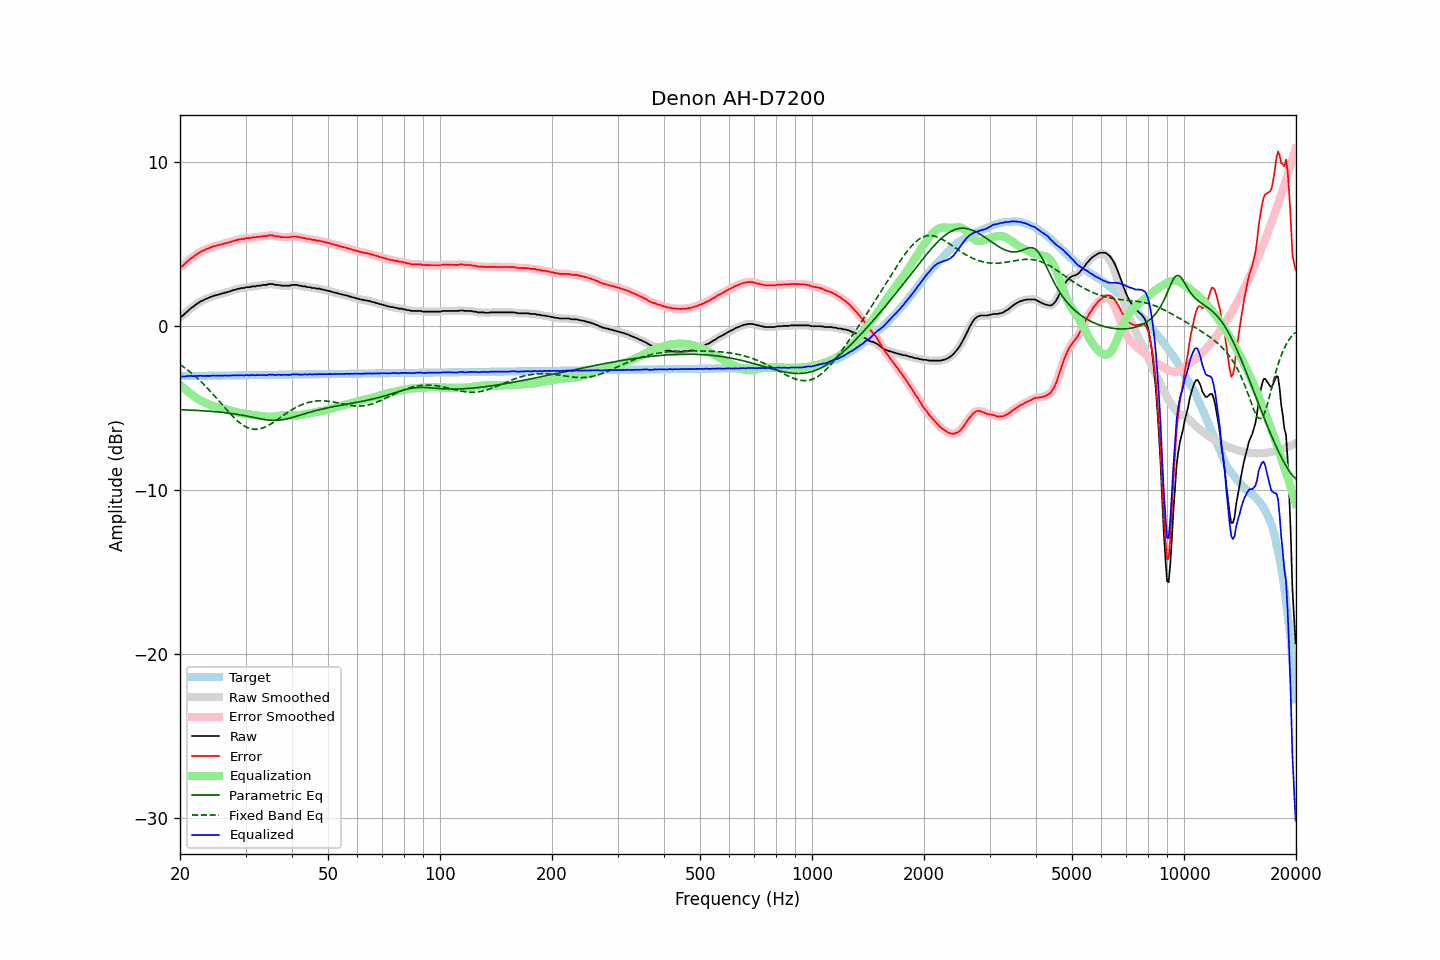

The file beside this chart, header and first rows:
frequency, raw, error, smoothed, error_smoothed, equalization, parametric_eq, fixed_band_eq, equalized_raw, equalized_smoothed, target
20.00, 0.55, 3.60, 0.53, 3.58, -3.56, -5.09, -2.34, -3.01, -3.02, -3.05
20.20, 0.58, 3.63, 0.60, 3.65, -3.65, -5.09, -2.40, -3.07, -3.05, -3.05
20.40, 0.67, 3.72, 0.68, 3.72, -3.74, -5.10, -2.47, -3.07, -3.06, -3.04
20.61, 0.76, 3.80, 0.76, 3.80, -3.82, -5.10, -2.54, -3.07, -3.07, -3.04
20.81, 0.86, 3.90, 0.86, 3.90, -3.91, -5.11, -2.62, -3.05, -3.05, -3.04
21.02, 0.95, 3.99, 0.95, 3.99, -3.99, -5.11, -2.69, -3.04, -3.04, -3.04
21.23, 1.04, 4.08, 1.04, 4.08, -4.07, -5.11, -2.77, -3.03, -3.03, -3.04
21.44, 1.12, 4.16, 1.11, 4.15, -4.14, -5.12, -2.85, -3.02, -3.03, -3.04
21.66, 1.17, 4.21, 1.18, 4.22, -4.22, -5.12, -2.93, -3.05, -3.04, -3.04
21.87, 1.25, 4.29, 1.25, 4.29, -4.29, -5.13, -3.02, -3.04, -3.04, -3.04
22.09, 1.33, 4.36, 1.32, 4.36, -4.36, -5.13, -3.10, -3.03, -3.04, -3.03
22.31, 1.39, 4.42, 1.40, 4.43, -4.42, -5.14, -3.19, -3.03, -3.03, -3.03
22.54, 1.46, 4.49, 1.46, 4.49, -4.48, -5.14, -3.28, -3.02, -3.02, -3.03
22.76, 1.52, 4.55, 1.51, 4.54, -4.54, -5.15, -3.38, -3.02, -3.03, -3.03
22.99, 1.56, 4.59, 1.57, 4.59, -4.59, -5.16, -3.47, -3.03, -3.03, -3.03
23.22, 1.61, 4.64, 1.61, 4.64, -4.64, -5.16, -3.57, -3.03, -3.03, -3.03
23.45, 1.66, 4.69, 1.66, 4.68, -4.68, -5.17, -3.67, -3.02, -3.03, -3.03
23.69, 1.70, 4.72, 1.70, 4.72, -4.73, -5.18, -3.77, -3.03, -3.03, -3.02
23.92, 1.74, 4.76, 1.74, 4.76, -4.76, -5.18, -3.87, -3.02, -3.03, -3.02
24.16, 1.77, 4.79, 1.78, 4.80, -4.80, -5.19, -3.98, -3.03, -3.02, -3.02
24.40, 1.82, 4.84, 1.82, 4.84, -4.83, -5.20, -4.09, -3.01, -3.02, -3.02
24.65, 1.86, 4.88, 1.85, 4.87, -4.87, -5.21, -4.20, -3.01, -3.01, -3.02
24.89, 1.87, 4.89, 1.88, 4.90, -4.90, -5.21, -4.31, -3.02, -3.01, -3.02
25.14, 1.91, 4.93, 1.91, 4.92, -4.92, -5.22, -4.42, -3.01, -3.02, -3.02
25.39, 1.93, 4.94, 1.93, 4.95, -4.95, -5.23, -4.53, -3.02, -3.02, -3.01
25.65, 1.96, 4.97, 1.96, 4.97, -4.97, -5.24, -4.64, -3.01, -3.01, -3.01
25.91, 1.99, 5.00, 1.99, 5.00, -5.00, -5.25, -4.76, -3.01, -3.01, -3.01
26.16, 2.01, 5.02, 2.01, 5.02, -5.02, -5.26, -4.87, -3.01, -3.01, -3.01
26.43, 2.05, 5.06, 2.04, 5.05, -5.05, -5.27, -4.98, -3.00, -3.01, -3.01
26.69, 2.06, 5.07, 2.07, 5.07, -5.08, -5.28, -5.09, -3.02, -3.01, -3.01
26.96, 2.10, 5.11, 2.10, 5.10, -5.11, -5.30, -5.20, -3.01, -3.01, -3.01
27.23, 2.12, 5.12, 2.12, 5.13, -5.13, -5.31, -5.31, -3.01, -3.01, -3.00
27.50, 2.16, 5.16, 2.16, 5.16, -5.16, -5.32, -5.41, -3.00, -3.00, -3.00
27.77, 2.19, 5.19, 2.19, 5.19, -5.19, -5.34, -5.51, -3.00, -3.00, -3.00
28.05, 2.22, 5.22, 2.22, 5.22, -5.22, -5.35, -5.61, -3.00, -3.00, -3.00
28.33, 2.24, 5.24, 2.25, 5.24, -5.24, -5.37, -5.70, -3.00, -3.00, -3.00
28.62, 2.28, 5.28, 2.27, 5.27, -5.27, -5.38, -5.79, -2.99, -2.99, -3.00
28.90, 2.29, 5.29, 2.30, 5.29, -5.29, -5.40, -5.88, -3.00, -2.99, -3.00
29.19, 2.32, 5.32, 2.31, 5.31, -5.31, -5.42, -5.95, -2.99, -3.00, -3.00
29.48, 2.33, 5.32, 2.33, 5.32, -5.32, -5.43, -6.02, -2.99, -3.00, -2.99
29.78, 2.33, 5.32, 2.35, 5.34, -5.34, -5.45, -6.08, -3.01, -2.99, -2.99
30.08, 2.38, 5.37, 2.36, 5.35, -5.35, -5.47, -6.14, -2.97, -2.99, -2.99
30.38, 2.38, 5.37, 2.38, 5.37, -5.37, -5.49, -6.18, -2.99, -2.99, -2.99
30.68, 2.38, 5.37, 2.39, 5.38, -5.38, -5.51, -6.22, -3.00, -2.99, -2.99
30.99, 2.40, 5.39, 2.40, 5.39, -5.39, -5.53, -6.25, -2.99, -2.99, -2.99
31.30, 2.43, 5.42, 2.42, 5.40, -5.40, -5.55, -6.27, -2.97, -2.99, -2.99
31.61, 2.43, 5.41, 2.43, 5.42, -5.42, -5.57, -6.28, -2.99, -2.98, -2.98
31.93, 2.43, 5.41, 2.45, 5.43, -5.43, -5.59, -6.29, -3.00, -2.98, -2.98
32.24, 2.47, 5.45, 2.45, 5.43, -5.44, -5.61, -6.28, -2.97, -2.99, -2.98
32.57, 2.47, 5.45, 2.47, 5.45, -5.45, -5.63, -6.27, -2.98, -2.98, -2.98
32.89, 2.47, 5.45, 2.49, 5.47, -5.46, -5.65, -6.25, -2.99, -2.98, -2.98
33.22, 2.51, 5.49, 2.50, 5.48, -5.48, -5.66, -6.22, -2.97, -2.98, -2.98
33.55, 2.52, 5.50, 2.51, 5.49, -5.49, -5.68, -6.18, -2.97, -2.98, -2.98
33.89, 2.52, 5.49, 2.53, 5.50, -5.51, -5.70, -6.14, -2.99, -2.98, -2.97
34.23, 2.52, 5.49, 2.54, 5.51, -5.52, -5.71, -6.10, -3.00, -2.98, -2.97
34.57, 2.57, 5.54, 2.55, 5.52, -5.52, -5.72, -6.04, -2.95, -2.97, -2.97
34.92, 2.57, 5.54, 2.57, 5.54, -5.53, -5.73, -5.99, -2.96, -2.95, -2.97
35.27, 2.57, 5.54, 2.57, 5.54, -5.52, -5.74, -5.93, -2.95, -2.95, -2.97
35.62, 2.57, 5.54, 2.55, 5.52, -5.52, -5.74, -5.87, -2.95, -2.96, -2.97
35.97, 2.52, 5.49, 2.54, 5.50, -5.51, -5.74, -5.80, -2.99, -2.97, -2.97
... 635 more rows
